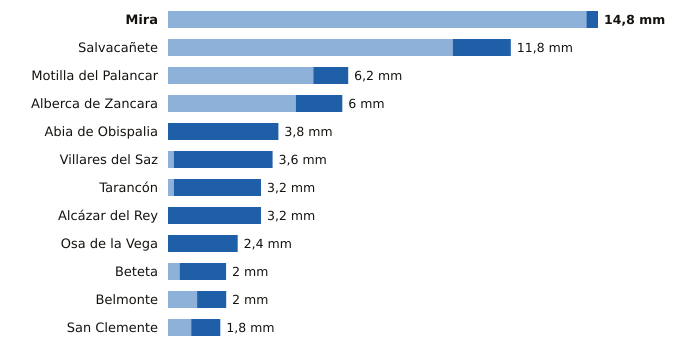

The file beside this chart, header and first rows:
estacion, provincia, indicativo, mm_6_dias_anteriores, mm_hoy, mm_7_dias, horas_de_hoy
Mira, Cuenca, 8245Y, 14.4, 0.4, 14.8, 9
Salvacañete, Cuenca, 8210Y, 9.8, 2.0, 11.8, 10
Motilla del Palancar, Cuenca, 8155Y, 5.0, 1.2, 6.2, 12
Alberca de Zancara, Cuenca, 4089A, 4.4, 1.6, 6.0, 11
Abia de Obispalia, Cuenca, 4070Y, 0.0, 3.8, 3.8, 11
Villares del Saz, Cuenca, 4075Y, 0.2, 3.4, 3.6, 11
Tarancón, Cuenca, 3094B, 0.2, 3.0, 3.2, 12
Alcázar del Rey, Cuenca, 4051Y, 0.0, 3.2, 3.2, 9
Osa de la Vega, Cuenca, 4093Y, 0.0, 2.4, 2.4, 12
Beteta, Cuenca, 3040Y, 0.4, 1.6, 2.0, 12
Belmonte, Cuenca, 4095Y, 1.0, 1.0, 2.0, 10
San Clemente, Cuenca, 4090Y, 0.8, 1.0, 1.8, 12
